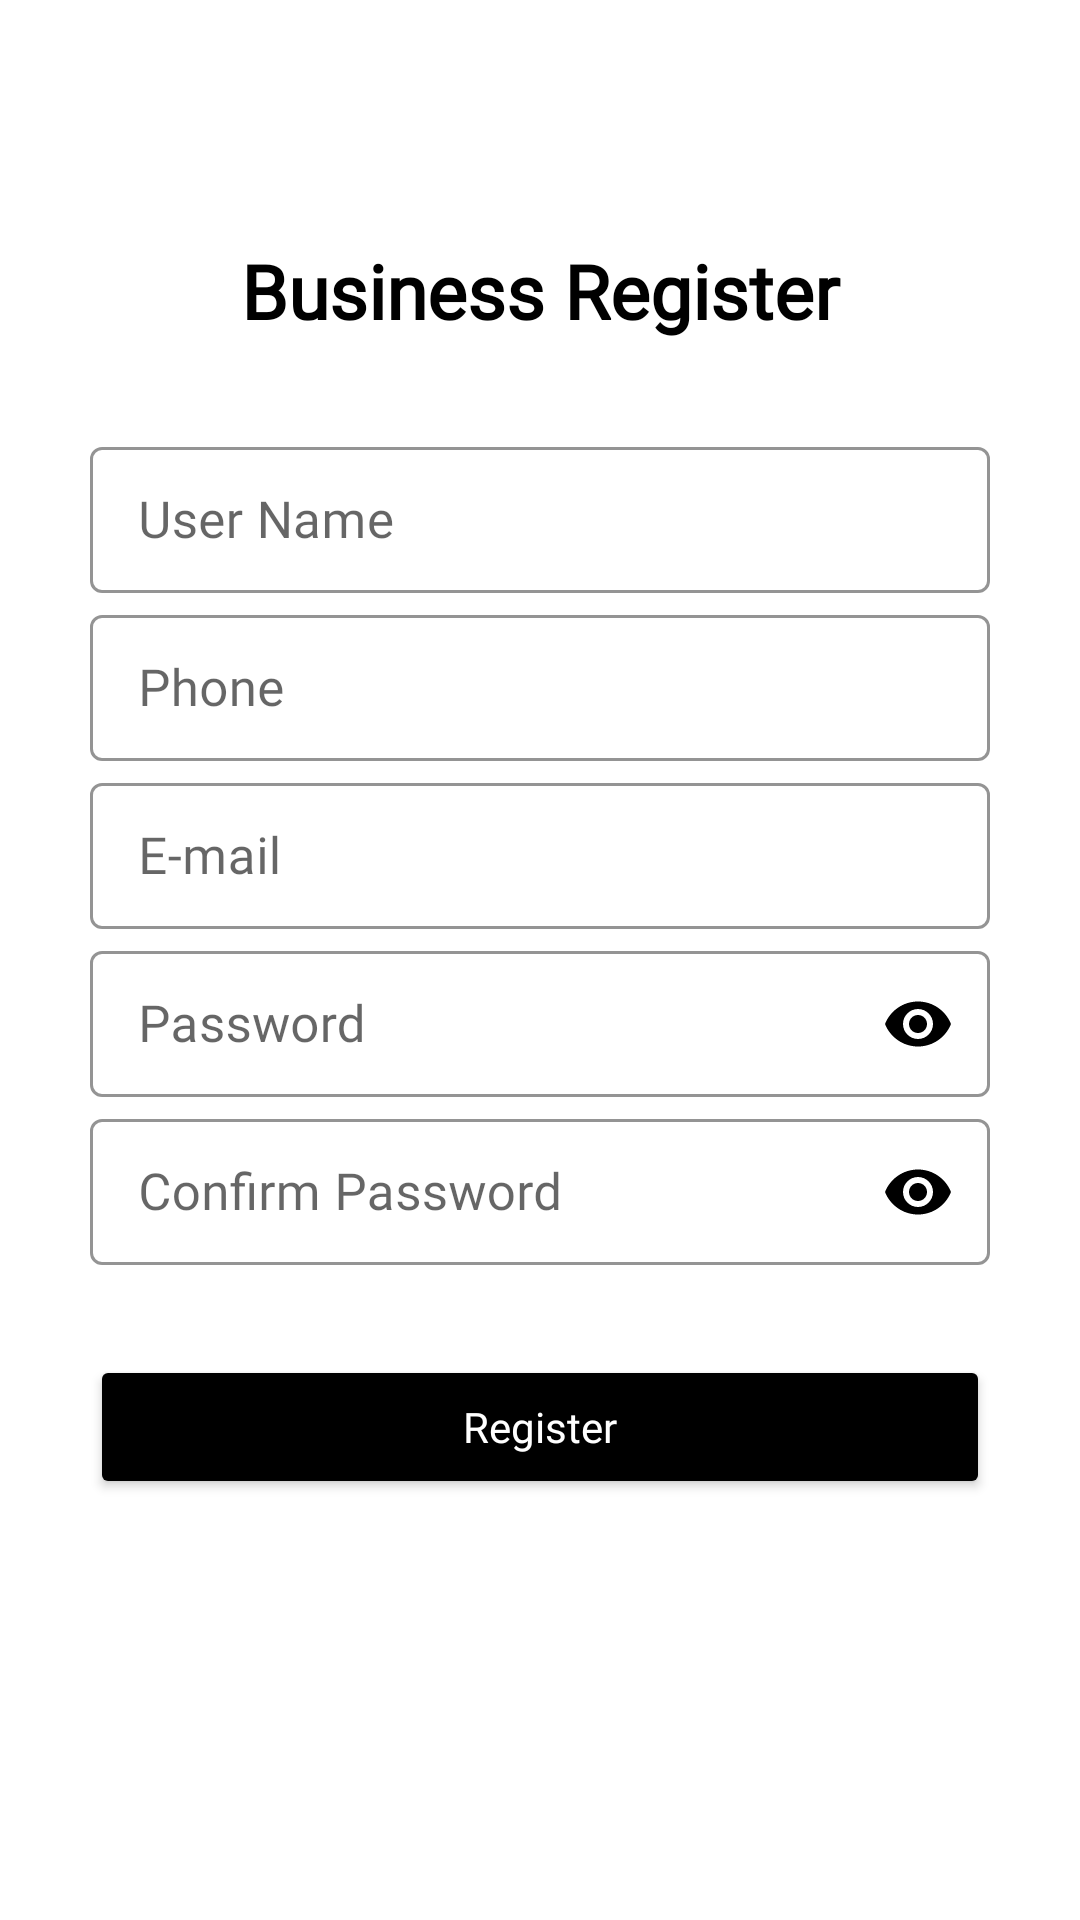

Layout XML and referenced resources for this Android screen:
<!-- AndroidManifest.xml: application theme Theme.AutomotiveAssistantFinal -->
<!-- res/layout/activity_business_signup.xml -->
<?xml version="1.0" encoding="utf-8"?>
<RelativeLayout
    xmlns:android="http://schemas.android.com/apk/res/android"
    xmlns:app="http://schemas.android.com/apk/res-auto"
    xmlns:tools="http://schemas.android.com/tools"
    android:layout_width="match_parent"
    android:layout_height="match_parent"
    tools:context="Business.BusinessSignup"
    android:padding="30dp">

    <LinearLayout
        android:layout_width="match_parent"
        android:layout_height="wrap_content"
        android:orientation="vertical"
        android:layout_marginTop="50dp">


        <TextView
            android:layout_width="match_parent"
            android:layout_height="wrap_content"
            android:fontFamily="@font/bankrus"
            android:gravity="center_horizontal"
            android:text="@string/businessownerregister"
            android:textAlignment="center"
            android:textColor="@color/black"
            android:textSize="25dp"
            android:textStyle="bold" />

        <ScrollView
            android:layout_width="match_parent"
            android:layout_height="wrap_content">

            <LinearLayout
                android:layout_width="match_parent"
                android:layout_height="wrap_content"
                android:layout_marginTop="30dp"
                android:orientation="vertical">

                <com.google.android.material.textfield.TextInputLayout
                    android:id="@+id/BSname"
                    style="@style/Widget.MaterialComponents.TextInputLayout.OutlinedBox.Dense"
                    android:layout_width="match_parent"
                    android:layout_height="wrap_content"
                    android:hint="@string/user_name"
                    app:boxStrokeColor="@color/black"
                    app:boxStrokeWidthFocused="1dp"
                    app:endIconMode="clear_text"
                    app:endIconTint="@color/black"
                    app:hintTextColor="@color/black">

                    <com.google.android.material.textfield.TextInputEditText
                        android:layout_width="match_parent"
                        android:layout_height="wrap_content"
                        android:fontFamily="@font/metrophobic"
                        android:inputType="text"
                        android:textColor="@color/black"
                        android:textSize="17dp">

                    </com.google.android.material.textfield.TextInputEditText>
                </com.google.android.material.textfield.TextInputLayout>

                <com.google.android.material.textfield.TextInputLayout
                    android:id="@+id/Bsphone"
                    style="@style/Widget.MaterialComponents.TextInputLayout.OutlinedBox.Dense"
                    android:layout_width="match_parent"
                    android:layout_height="wrap_content"
                    android:layout_marginTop="2dp"
                    android:hint="@string/enter_phone"
                    app:boxStrokeColor="@color/black"
                    app:boxStrokeWidthFocused="1dp"
                    app:endIconMode="clear_text"
                    app:endIconTint="@color/black"
                    app:hintTextColor="@color/black">

                    <com.google.android.material.textfield.TextInputEditText
                        android:layout_width="match_parent"
                        android:layout_height="wrap_content"
                        android:fontFamily="@font/metrophobic"
                        android:inputType="number"
                        android:textColor="@color/black"
                        android:textSize="17dp">

                    </com.google.android.material.textfield.TextInputEditText>
                </com.google.android.material.textfield.TextInputLayout>

                <com.google.android.material.textfield.TextInputLayout
                    android:id="@+id/BSmail"
                    style="@style/Widget.MaterialComponents.TextInputLayout.OutlinedBox.Dense"
                    android:layout_width="match_parent"
                    android:layout_height="wrap_content"
                    android:layout_marginTop="2dp"
                    android:hint="@string/email"
                    app:boxStrokeColor="@color/black"
                    app:boxStrokeWidthFocused="1dp"
                    app:endIconMode="clear_text"
                    app:endIconTint="@color/black"
                    app:hintTextColor="@color/black">

                    <com.google.android.material.textfield.TextInputEditText
                        android:layout_width="match_parent"
                        android:layout_height="wrap_content"
                        android:fontFamily="@font/metrophobic"
                        android:inputType="textEmailAddress"
                        android:textColor="@color/black"
                        android:textSize="17dp">

                    </com.google.android.material.textfield.TextInputEditText>
                </com.google.android.material.textfield.TextInputLayout>


                <com.google.android.material.textfield.TextInputLayout
                    android:id="@+id/BSpassword1"
                    style="@style/Widget.MaterialComponents.TextInputLayout.OutlinedBox.Dense"
                    android:layout_width="match_parent"
                    android:layout_height="wrap_content"
                    android:layout_marginTop="2dp"
                    android:hint="@string/Password"
                    app:boxStrokeColor="@color/black"
                    app:boxStrokeWidthFocused="1dp"
                    app:endIconCheckable="true"
                    app:endIconMode="password_toggle"
                    app:endIconTint="@color/black"
                    app:hintTextColor="@color/black">

                    <com.google.android.material.textfield.TextInputEditText
                        android:layout_width="match_parent"
                        android:layout_height="wrap_content"
                        android:fontFamily="@font/metrophobic"
                        android:inputType="textPassword"
                        android:textColor="@color/black"
                        android:textSize="17dp">

                    </com.google.android.material.textfield.TextInputEditText>
                </com.google.android.material.textfield.TextInputLayout>

                <com.google.android.material.textfield.TextInputLayout
                    android:id="@+id/BSpassword2"
                    style="@style/Widget.MaterialComponents.TextInputLayout.OutlinedBox.Dense"
                    android:layout_width="match_parent"
                    android:layout_height="wrap_content"
                    android:layout_marginTop="2dp"
                    android:hint="@string/confirm_password"
                    app:boxStrokeColor="@color/black"
                    app:boxStrokeWidthFocused="1dp"
                    app:endIconMode="password_toggle"
                    app:endIconTint="@color/black"
                    app:hintTextColor="@color/black">

                    <com.google.android.material.textfield.TextInputEditText
                        android:layout_width="match_parent"
                        android:layout_height="wrap_content"
                        android:fontFamily="@font/metrophobic"
                        android:inputType="textPassword"
                        android:textColor="@color/black"
                        android:textSize="17dp">

                    </com.google.android.material.textfield.TextInputEditText>
                </com.google.android.material.textfield.TextInputLayout>

                <Button
                    android:id="@+id/URegister"
                    style="@style/Widget.MaterialComponents.TextInputLayout.FilledBox.Dense"
                    android:layout_width="match_parent"
                    android:layout_height="wrap_content"
                    android:layout_marginTop="30dp"
                    android:backgroundTint="@color/black"
                    android:fontFamily="@font/actor"
                    android:onClick="CallBsLogin"
                    android:text="@string/register"
                    android:textColor="@color/white" />

            </LinearLayout>

        </ScrollView>

        <RelativeLayout
            android:layout_width="match_parent"
            android:layout_height="wrap_content">

            <ProgressBar
                android:id="@+id/pbar"
                android:layout_width="50dp"
                android:layout_height="50dp"
                android:layout_centerInParent="true"
                android:visibility="invisible" />

        </RelativeLayout>


    </LinearLayout>

</RelativeLayout>
<!-- resources referenced by this layout -->
<resources>
  <color name="black">#FF000000</color>
  <color name="white">#FFFFFFFF</color>
  <string name="Password">Password</string>
  <string name="businessownerregister">Business Register</string>
  <string name="confirm_password">Confirm Password</string>
  <string name="email">E-mail</string>
  <string name="enter_phone">Phone</string>
  <string name="register">Register</string>
  <string name="user_name"> User Name</string>
  <style name="Theme.AutomotiveAssistantFinal" parent="Theme.MaterialComponents.DayNight.DarkActionBar">
          
          <item name="colorPrimary">@color/purple_500</item>
          <item name="colorPrimaryVariant">@color/purple_700</item>
          <item name="colorOnPrimary">@color/white</item>
          
          <item name="colorSecondary">@color/teal_200</item>
          <item name="colorSecondaryVariant">@color/teal_700</item>
          <item name="colorOnSecondary">@color/black</item>
          
          <item name="android:statusBarColor" tools:targetApi="l">?attr/colorPrimaryVariant</item>
          
      </style>
  <color name="purple_500">#FF000000</color>
  <color name="purple_700">#000000</color>
  <color name="teal_200">#FF03DAC5</color>
  <color name="teal_700">#FF018786</color>
</resources>
